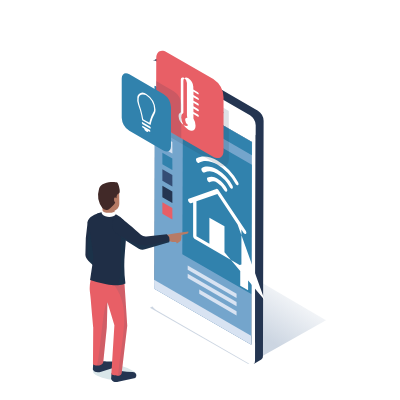
t = 0.00 s
t = 1.70 s: frame unchanged from t = 0.00 s, image omitted
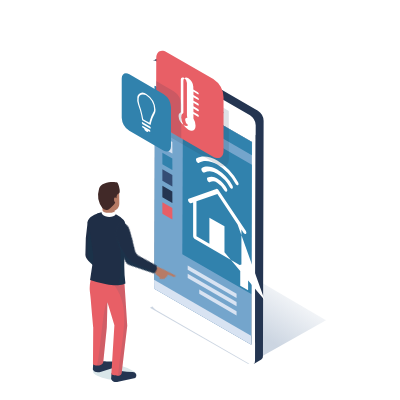
t = 3.35 s
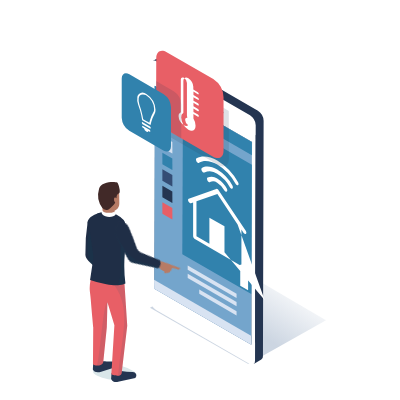
t = 4.95 s
t = 6.60 s: frame unchanged from t = 0.00 s, image omitted
t = 8.40 s: frame unchanged from t = 0.00 s, image omitted

The animated SVG that drew these frames (rendered in a browser with its animation timeline set to each time). Animation: 96 CSS @keyframes rules; frames cover the first 8.40 s, repeats indefinitely.

<svg width="400" height="400" xmlns="http://www.w3.org/2000/svg">
 <g>
  <title>background</title>
 </g>
 <style>#drone
{
    animation-name: drone;
    animation-duration:20s;
    animation-fill-mode: forwards;
   animation-timing-function: ease-out;
    transform-origin: center;
    transform-box: fill-box;
}
@keyframes drone {
  0%{ transform: scale(0) translate(0px, 0px);}
  55%   { transform: scale(0); }
  60%   { transform: scale(1); }
  
  60% { transform: scale(01); }
  64%{ transform: translate(-6px, 70px);}
  70%{ transform: translate(-6px, 70px);}
  75%{ transform: translate(0px, 0px);}
  78%{ transform: translate(0px, 0px);}
  85%{ transform: translate(-215px, 25px);}

  100%{ transform: translate(-215px, 25px);}
}






#h2arm
{
    animation-name: ch2arm;
    animation-duration: 2s;
    animation-direction: alternate;
    animation-iteration-count: infinite;
    animation-timing-function: ease-out;
    transform-origin: right ;
    transform-box: fill-box;
}
@keyframes ch2arm {
    0%{transform: rotateZ(-10deg);}
    
    100%{transform: rotateZ(10deg);}
}
#box
{
    animation-name: box;
    animation-duration:20s;
   animation-fill-mode: forwards;
   animation-timing-function: ease-out;
    transform-origin: center;
    transform-box: fill-box;
}
@keyframes box {
    0%{ transform: scale(0) translate(0px, 0px);}
    55%{ transform: scale(0) translate(0px, 0px);}
    56%{ transform: scale(1) translate(0px, 0px);}
    70%{ transform: translate(0px, 0px);}
    75%{ transform: translate(6px, -70px);}
    78%{ transform: translate(6px, -70px);}
    85%{ transform: translate(-210px, -45px);}
     85%{ transform: translate(-210px, -45px);}
     87%{ transform: translate(-210px, -7px);}
    90%{ transform: translate(-210px, -7px);}
     100%{ transform: translate(-210px, 2px);}
  
}

#ch14a
{
    animation-name: ch14a;
    animation-duration: 20s;
    animation-fill-mode: forwards;
    animation-timing-function: ease-out;
    transform-origin: 0% 90% ;
    transform-box: fill-box;
}
@keyframes ch14a {
    0%{transform: rotateZ(110deg);}
     70%{transform: rotateZ(110deg);}
     80%{transform: rotateZ(110deg);}
     89%{transform: rotateZ(0deg);}
      90%{transform: rotateZ(0deg);}
    100%{transform: rotateZ(15deg);}
}
#ch14b
{
    animation-name: ch14b;
    animation-duration: 20s;
    animation-fill-mode: forwards;
    animation-timing-function: ease-out;
    transform-origin: 10% 90%;
    transform-box: fill-box;
}
@keyframes ch14b {
    0%{transform: rotateZ(110deg);}
     70%{transform: rotateZ(110deg);}
     80%{transform: rotateZ(110deg);}
     89%{transform: rotateZ(0deg);}
      90%{transform: rotateZ(0deg);}
    100%{transform: rotateZ(15deg);}
}
#glow {
    animation-name: glow;
    animation-duration:  2s;
    animation-direction: alternate;
    animation-iteration-count: infinite;
    animation-timing-function: ease-in-out;
    
}


@keyframes glow {
    0%   { opacity: 1; }
    50%   { opacity: .5; }
    100%   { opacity: 1; }

}


#k
{
    
}
@keyframes f {
    0%   { transform: scale(0); }
    1%   { transform: scale(0); }
    
    3% { transform: scale(01); }
}











#ch5arm
{
    animation-name: ch5a;
    animation-duration: 1.5s;
    animation-iteration-count: infinite;
    animation-direction: alternate;
    transform-origin: top;
    transform-box: fill-box;
}
@keyframes ch5a {
    0%{transform: rotateZ(0deg);}
    40%{transform: rotateZ(0deg);}
    100%{transform: rotateZ(8deg);}

}
#ch6arm
{
    animation-name: ch6a;
    animation-duration: 1.5s;
    animation-iteration-count: infinite;
    animation-direction: alternate;
    transform-origin: right top;
    transform-box: fill-box;
}
@keyframes ch6a {
    0%{transform: rotateZ(0deg);}
    40%{transform: rotateZ(0deg);}
    100%{transform: rotateZ(-25deg);}

}
#ch10arm
{
    animation-name: ch10a;
    animation-duration: 8s;
    animation-timing-function: linear;
    animation-iteration-count: infinite;
    animation-direction: alternate;
    transform-origin: 90% 15%;
    transform-box: fill-box;
}
@keyframes ch10a {
    0%{transform: rotateZ(0deg);}
    24%{transform: rotateZ(0deg);}
40%{transform: rotateZ(85deg);}
60%{transform: rotateZ(85deg);}
70%{transform: rotateZ(0deg);}
85%{transform: rotateZ(0deg);}
    

}
#ch11arm
{
    animation-name: ch11a;
    animation-duration: 8s;
    animation-timing-function: linear;
    animation-iteration-count: infinite;
    animation-direction: alternate;
    transform-origin: 90% 15%;
    transform-box: fill-box;
}
@keyframes ch11a {
    0%{transform: rotateZ(45deg);}
    24%{transform: rotateZ(45deg);}
40%{transform: rotateZ(0deg);}
60%{transform: rotateZ(0deg);}
70%{transform: rotateZ(45deg);}
100%{transform: rotateZ(45deg);}

}
#ch78arm
{
    animation-name: ch78a;
    animation-duration: 8s;
    animation-timing-function: linear;
    animation-iteration-count: infinite;
    animation-direction: alternate;
    transform-origin: left;
    transform-box: fill-box;
}
@keyframes ch78a {
    0%{transform: rotateZ(25deg);}
    24%{transform: rotateZ(25deg);}
40%{transform: rotateZ(0deg);}
60%{transform: rotateZ(0deg);}
70%{transform: rotateZ(25deg);}
100%{transform: rotateZ(25deg);}

}
#ch111arm
{
    animation-name: ch111a;
    animation-duration: 8s;
    animation-timing-function: linear;
    animation-iteration-count: infinite;
    animation-direction: alternate;
    transform-origin: left;
    transform-box: fill-box;
}
@keyframes ch111a {
    0%{transform: rotateZ(0deg);}
    24%{transform: rotateZ(0deg);}
40%{transform: rotateZ(35deg);}
60%{transform: rotateZ(35deg);}
70%{transform: rotateZ(0deg);}
100%{transform: rotateZ(0deg);}

}
#ch9arm
{
    animation-name: ch9a;
    animation-duration: 8s;
    animation-timing-function: linear;
    animation-iteration-count: infinite;
    animation-direction: alternate;
    transform-origin: right;
    transform-box: fill-box;
}
@keyframes ch9a {
    0%{transform: rotateZ(0deg);}
    24%{transform: rotateZ(0deg);}
40%{transform: rotateZ(-55deg);}
60%{transform: rotateZ(-55deg);}
70%{transform: rotateZ(0deg);}
100%{transform: rotateZ(0deg);}

}
#pparm
{
    animation-name: ppa;
    animation-duration: 8s;
    animation-timing-function: linear;
    animation-iteration-count: infinite;
    animation-direction: alternate;
    transform-origin: left;
    transform-box: fill-box;
}
@keyframes ppa {
    0%{transform: rotateZ(35deg);}
    24%{transform: rotateZ(35deg);}
40%{transform: rotateZ(0deg);}
60%{transform: rotateZ(0deg);}
70%{transform: rotateZ(35deg);}
100%{transform: rotateZ(35deg);}

}
#ch13arm
{
    animation-name: ch13a;
    animation-duration: 8s;
    animation-timing-function: linear;
    animation-iteration-count: infinite;
    animation-direction: alternate;
    transform-origin: top;
    transform-box: fill-box;
}
@keyframes ch13a {
    0%{transform: rotateZ(-55deg);}
    24%{transform: rotateZ(-55deg);}
40%{transform: rotateZ(0deg);}
60%{transform: rotateZ(0deg);}
70%{transform: rotateZ(-55deg);}
100%{transform: rotateZ(-55deg);}

}
#sssarm
{
    animation-name: ch;
    animation-duration: 8s;
    animation-timing-function: linear;
    animation-iteration-count: infinite;
    animation-direction: alternate;
    transform-origin: 15% 10%;
    transform-box: fill-box;
}
@keyframes ch {
    0%{transform: rotateZ(-55deg);}
    24%{transform: rotateZ(-55deg);}
40%{transform: rotateZ(0deg);}
60%{transform: rotateZ(0deg);}
70%{transform: rotateZ(-55deg);}
100%{transform: rotateZ(-55deg);}

}


#kkkarm
{
    animation-name: kkka;
    animation-duration: 8s;
    animation-timing-function: linear;
    animation-iteration-count: infinite;
    animation-direction: alternate;
    transform-origin: 90% 10%;
    transform-box: fill-box;
}
@keyframes kkka {
    0%{transform: rotateZ(-25deg);}
    24%{transform: rotateZ(-25deg);}
40%{transform: rotateZ(0deg);}
60%{transform: rotateZ(0deg);}
70%{transform: rotateZ(-25deg);}
100%{transform: rotateZ(-25deg);}

}
#sig1
{
    animation-name: sig1;
    animation-duration:20s;
    animation-fill-mode: forwards;
    transform-origin: center;
    transform-box: fill-box;
}
@keyframes sig1 {
    0%   { transform: scale(0); }
    30%   { transform: scale(0); }
    
    31% { transform: scale(01); }
}
#sig2
{
    animation-name: sig2;
    animation-duration:20s;
    animation-fill-mode: forwards;
    transform-origin: center;
    transform-box: fill-box;
}
@keyframes sig2 {
    0%   { transform: scale(0); }
    50%   { transform: scale(0); }
    
    51% { transform: scale(01); }
}
#sig3
{
    animation-name: sig3;
    animation-duration:20s;
    animation-fill-mode: forwards;
    transform-origin: center;
    transform-box: fill-box;
}
@keyframes sig3 {
    0%   { transform: scale(0); }
    70%   { transform: scale(0); }
    
    71% { transform: scale(01); }
}
#sg1,#sg4,#sg7,#dt41,#wi,#wi4,#wi7,#wi10,#wi13 {
    animation: dt1 1s infinite linear;
}
@keyframes dt1 {
    0% {
        opacity: 0;
    }
    100% {
        opacity: 1;
    }
}
#sg2,#sg5,#sg8,#dt42,#wi2,#wi5,#wi8,#wi11,#wi14 {
    animation: dt2 1s infinite linear;
}
@keyframes dt2 {
    0% {
        opacity: 0;
    }
    25% {
        opacity: 0;
    }
    100% {
        opacity: 1;
    }
}
#sg3,#sg6,#sg9,#dt43,#wi3,#wi6,#wi9,#wi12,#wi15 {
    animation: dt3 1s infinite linear;
}

@keyframes dt3 {
    0% {
        opacity: 0;
    }
    50% {
        opacity: 0;
    }
    100% {
        opacity: 1;
    }
}


#s
{
    
}
@keyframes s {
    0%   { transform: scale(0); }
    25%   { transform: scale(0); }
    
    26% { transform: scale(01); }
}


#block2
{
  
}
@keyframes bl2 {
    0%   { transform: scale(0); }
    22%   { transform: scale(0); }
    
    22.5% { transform: scale(01); }
}



#y
{
   
}
@keyframes y {
    0%   { transform: scale(0); }
    30%   { transform: scale(0); }
    
    31% { transform: scale(01); }
}


#dd
{
    
}
@keyframes dd {
    0%   { transform: scale(0); }
    2%   { transform: scale(0); }
    
    3% { transform: scale(01); }
}
#ee
{
    
}
@keyframes ee {
    0%   { transform: scale(0); }
    4%   { transform: scale(0); }
    
    5% { transform: scale(01); }
}
#ch10
{
   
}
@keyframes ch10 {
    0%   { transform: scale(0); }
    6%   { transform: scale(0); }
    
    7% { transform: scale(01); }
}
#ch11
{
    
}
@keyframes ch11 {
    0%   { transform: scale(0); }
    8%   { transform: scale(0); }
    
    9% { transform: scale(01); }
}
#ch12
{
   
}
@keyframes ch12 {
    0%   { transform: scale(0); }
    10%   { transform: scale(0); }
    
    11% { transform: scale(01); }
}
#ch111
{
    
}
@keyframes ch111 {
    0%   { transform: scale(0); }
    12%   { transform: scale(0); }
    
13% { transform: scale(01); }
}
#ch13
{
    
}
@keyframes ch13 {
    0%   { transform: scale(0); }
    14%   { transform: scale(0); }
    
    15% { transform: scale(01); }
}
#ch14
{
   
}
@keyframes ch14 {
    0%   { transform: scale(0); }
    16%   { transform: scale(0); }
    
    17% { transform: scale(01); }
}

#ff
{
   
@keyframes ff {
    0%   { transform: scale(0); }
    18%   { transform: scale(0); }
    
    19% { transform: scale(01); }
}
#gg
{
   
}
@keyframes gg{
    0%   { transform: scale(0); }
    20%   { transform: scale(0); }
    
    21% { transform: scale(01); }
}
#hh
{
    animation-name:hh;
    animation-duration:20s;
    animation-timing-function: ease-out;
    animation-fill-mode: forwards;
    transform-origin: bottom;
    transform-box: fill-box;
}
@keyframes hh {
    0%   { transform: scale(0); }
    22%   { transform: scale(0); }
    
    23% { transform: scale(01); }
}
#ii
{
    animation-name: ii;
    animation-duration:20s;
    animation-timing-function: ease-out;
    animation-fill-mode: forwards;
    transform-origin: bottom;
    transform-box: fill-box;
}
@keyframes ii {
    0%   { transform: scale(0); }
    24%   { transform: scale(0); }
    
    25% { transform: scale(01); }
}
#jj
{
    animation-name:jj;
    animation-duration:20s;
    animation-timing-function: ease-out;
    animation-fill-mode: forwards;
    transform-origin: bottom;
    transform-box: fill-box;
}
@keyframes jj {
    0%   { transform: scale(0); }
    26%   { transform: scale(0); }
    
    27% { transform: scale(01); }
}
#wifi4
{
    animation-name:wi4;
    animation-duration:20s;
    animation-timing-function: ease-out;
    animation-fill-mode: forwards;
    transform-origin: bottom;
    transform-box: fill-box;
}
@keyframes wi4 {
    0%   { transform: scale(0); }
    26%   { transform: scale(0); }
    
    27% { transform: scale(01); }
}
#wifi5
{
    animation-name:wi5;
    animation-duration:20s;
    animation-timing-function: ease-out;
    animation-fill-mode: forwards;
    transform-origin: bottom;
    transform-box: fill-box;
}
@keyframes wi5 {
    0%   { transform: scale(0); }
    60%   { transform: scale(0); }
    
    61% { transform: scale(01); }
}
#jj1
{
    animation-name:jj1;
    animation-duration:20s;
    animation-timing-function: ease-out;
    animation-fill-mode: forwards;
    transform-origin: bottom;
    transform-box: fill-box;
}
@keyframes jj1 {
    0%   { transform: scale(0); }
    26%   { transform: scale(0); }
    
    27% { transform: scale(01); }
}
#kk
{
    animation-name: kk;
    animation-duration:20s;
    animation-timing-function: ease-out;
    animation-fill-mode: forwards;
    transform-origin: bottom;
    transform-box: fill-box;
}
@keyframes kk {
    0%   { transform: scale(0); }
    26%   { transform: scale(0); }
    
    27% { transform: scale(01); }
}
#ll
{
    animation-name: ll;
    animation-duration:20s;
    animation-timing-function: ease-out;
    animation-fill-mode: forwards;
    transform-origin: bottom;
    transform-box: fill-box;
}
@keyframes ll {
    0%   { transform: scale(0); }
    27%   { transform: scale(0); }
    
    28% { transform: scale(01); }
}
#mm
{
    animation-name:mm;
    animation-duration:20s;
    animation-timing-function: ease-out;
    animation-fill-mode: forwards;
    transform-origin: bottom;
    transform-box: fill-box;
}
@keyframes mm {
    0%   { transform: scale(0); }
    28%   { transform: scale(0); }
    
    29% { transform: scale(01); }
}

#nn
{
    animation-name:nn;
    animation-duration:20s;
    animation-timing-function: ease-out;
    animation-fill-mode: forwards;
    transform-origin: bottom;
    transform-box: fill-box;
}
@keyframes nn {
    0%   { transform: scale(0); }
    29%   { transform: scale(0); }
    
    30% { transform: scale(01); }
}
#oo
{
    animation-name:oo;
    animation-duration:20s;
    animation-timing-function: ease-out;
    animation-fill-mode: forwards;
    transform-origin: bottom;
    transform-box: fill-box;
}
@keyframes oo {
    0%   { transform: scale(0); }
    30%   { transform: scale(0); }
    
    31% { transform: scale(01); }
}
#oo1
{
    animation-name:oo1;
    animation-duration:20s;
    animation-timing-function: ease-out;
    animation-fill-mode: forwards;
    transform-origin: bottom;
    transform-box: fill-box;
}
@keyframes oo1 {
    0%   { transform: scale(0); }
    31%   { transform: scale(0); }
    
    32% { transform: scale(01); }
}
#oo2
{
    animation-name:oo2;
    animation-duration:20s;
    animation-timing-function: ease-out;
    animation-fill-mode: forwards;
    transform-origin: bottom;
    transform-box: fill-box;
}
@keyframes oo2 {
    0%   { transform: scale(0); }
    32%   { transform: scale(0); }
    
    33% { transform: scale(01); }
}
#pp
{
    animation-name: pp;
    animation-duration:20s;
    animation-timing-function: ease-out;
    animation-fill-mode: forwards;
    transform-origin: bottom;
    transform-box: fill-box;
}
@keyframes pp {
    0%   { transform: scale(0); }
    31%   { transform: scale(0); }
    
    32% { transform: scale(01); }
}
#qq
{
    animation-name: qq;
    animation-duration:20s;
    animation-timing-function: ease-out;
    animation-fill-mode: forwards;
    transform-origin: bottom;
    transform-box: fill-box;
}
@keyframes qq {
    0%   { transform: scale(0); }
    32%   { transform: scale(0); }
    
    33% { transform: scale(01); }
}
#rr
{
    animation-name: rr;
    animation-duration:20s;
    animation-timing-function: ease-out;
    animation-fill-mode: forwards;
    transform-origin: bottom;
    transform-box: fill-box;
}
@keyframes rr {
    0%   { transform: scale(0); }
    33%   { transform: scale(0); }
    
    34% { transform: scale(01); }
}
#ss
{
    animation-name:ss;
    animation-duration:20s;
    animation-timing-function: ease-out;
    animation-fill-mode: forwards;
    transform-origin: bottom;
    transform-box: fill-box;
}
@keyframes ss {
    0%   { transform: scale(0); }
    34%   { transform: scale(0); }
    
    35% { transform: scale(01); }
}
#tt
{
    animation-name:tt;
    animation-duration:20s;
    animation-timing-function: ease-out;
    animation-fill-mode: forwards;
    transform-origin: bottom;
    transform-box: fill-box;
}
@keyframes tt {
    0%   { transform: scale(0); }
    35%   { transform: scale(0); }
    
    36% { transform: scale(01); }
}
#uu,#uu1
{
    animation-name:uu;
    animation-duration:20s;
    animation-timing-function: ease-out;
    animation-fill-mode: forwards;
    transform-origin: bottom;
    transform-box: fill-box;
}
@keyframes uu {
    0%   { transform: scale(0); }
    36%   { transform: scale(0); }
    
    37% { transform: scale(01); }
}
#vv
{
    animation-name:vv;
    animation-duration:20s;
    animation-timing-function: ease-out;
    animation-fill-mode: forwards;
    transform-origin: bottom;
    transform-box: fill-box;
}
@keyframes vv{
    0%   { transform: scale(0); }
    37%   { transform: scale(0); }
    
    38% { transform: scale(01); }
}
#ww
{
    animation-name:ww;
    animation-duration:20s;
    animation-timing-function: ease-out;
   animation-fill-mode: forwards;
    transform-origin: bottom;
    transform-box: fill-box;
}
@keyframes ww {
    0%   { transform: scale(0); }
    38%   { transform: scale(0); }
    
    39% { transform: scale(01); }
}
#xx
{
    animation-name:xx;
    animation-duration:20s;
    animation-timing-function: ease-out;
    animation-fill-mode: forwards;
    transform-origin: bottom;
    transform-box: fill-box;
}
@keyframes xx {
    0%   { transform: scale(0); }
    39%   { transform: scale(0); }
    
    40% { transform: scale(01); }
}
#yy
{
    animation-name:yy;
    animation-duration:20s;
    animation-timing-function: ease-out;
    animation-fill-mode: forwards;
    transform-origin: bottom;
    transform-box: fill-box;
}
@keyframes yy {
    0%   { transform: scale(0); }
    40%   { transform: scale(0); }
    
    41% { transform: scale(01); }
}
#zz
{
    animation-name:zz;
    animation-duration:20s;
    animation-timing-function: ease-out;
    animation-fill-mode: forwards;
    transform-origin: bottom;
    transform-box: fill-box;
}
@keyframes zz {
    0%   { transform: scale(0); }
    41%   { transform: scale(0); }
    
    42% { transform: scale(01); }
}
#aaa
{
    animation-name:aaa;
    animation-duration:20s;
    animation-timing-function: ease-out;
    animation-fill-mode: forwards;
    transform-origin: bottom;
    transform-box: fill-box;
}
@keyframes aaa {
    0%   { transform: scale(0); }
    42%   { transform: scale(0); }
    
    43% { transform: scale(01); }
}
#text1
{
    animation-name:txt;
    animation-duration:20s;
    animation-timing-function: ease-out;
    animation-fill-mode: forwards;
    transform-origin: bottom;
    transform-box: fill-box;
}
@keyframes txt {
    0%   { transform: scale(0); }
    42%   { transform: scale(0); }
    
    43% { transform: scale(01); }
}
#bbb
{
    animation-name:bbb;
    animation-duration:20s;
    animation-timing-function: ease-out;
   animation-fill-mode: forwards;
    transform-origin: bottom;
    transform-box: fill-box;
}
@keyframes bbb {
    0%   { transform: scale(0); }
    43%   { transform: scale(0); }
    
    44% { transform: scale(01); }
}
#lines
{
    animation-name:ln;
    animation-duration:20s;
    animation-timing-function: ease-out;
    animation-fill-mode: forwards;
    transform-origin: bottom;
    transform-box: fill-box;
}
@keyframes ln {
    0%   { transform: scale(0); }
    5%   { transform: scale(0); }
    
    6% { transform: scale(01); }
}
#ccc
{
    animation-name:ccc;
    animation-duration:20s;
    animation-timing-function: ease-out;
    animation-fill-mode: forwards;
    transform-origin: bottom;
    transform-box: fill-box;
}
@keyframes ccc {
    0%   { transform: scale(0); }
    44%   { transform: scale(0); }
    
    44.5% { transform: scale(01); }
}
#ddd
{
    animation-name:ddd;
    animation-duration:20s;
    animation-timing-function: ease-out;
    animation-fill-mode: forwards;
    transform-origin: bottom;
    transform-box: fill-box;
}
@keyframes ddd {
    0%   { transform: scale(0); }
    20%   { transform: scale(0); }
    
    21% { transform: scale(01); }
}
#ddd1,#ddd2
{
    animation-name:ddd;
    animation-duration:20s;
    animation-timing-function: ease-out;
   animation-fill-mode: forwards;
    transform-origin: bottom;
    transform-box: fill-box;
}
@keyframes ddd {
    0%   { transform: scale(0); }
    22%   { transform: scale(0); }
    
    23% { transform: scale(01); }
}
#h1
{
    animation-name:h1;
    animation-duration:20s;
    animation-timing-function: ease-out;
    animation-fill-mode: forwards;
    transform-origin: bottom;
    transform-box: fill-box;
}
@keyframes h1 {
    0%   { transform: scale(0); }
    46%   { transform: scale(0); }
    
    47% { transform: scale(01); }
}
#h2
{
    animation-name:h2;
    animation-duration:20s;
    animation-timing-function: ease-out;
    animation-fill-mode: forwards;
    transform-origin: bottom;
    transform-box: fill-box;
}
@keyframes h2 {
    0%   { transform: scale(0); }
    46.5%   { transform: scale(0); }
    
    47.5% { transform: scale(01); }
}
#h3
{
    animation-name:h3;
    animation-duration:20s;
    animation-timing-function: ease-out;
    animation-fill-mode: forwards;
    transform-origin: bottom;
    transform-box: fill-box;
}
@keyframes h3 {
    0%   { transform: scale(0); }
    47%   { transform: scale(0); }
    
    48% { transform: scale(01); }
}
#h4
{
    animation-name:h4;
    animation-duration:20s;
    animation-timing-function: ease-out;
   animation-fill-mode: forwards;
    transform-origin: bottom;
    transform-box: fill-box;
}
@keyframes h4 {
    0%   { transform: scale(0); }
    48%   { transform: scale(0); }
    
    49% { transform: scale(01); }
}
#h5
{
    animation-name:h5;
    animation-duration:20s;
    animation-timing-function: ease-out;
    animation-fill-mode: forwards;
    transform-origin: bottom;
    transform-box: fill-box;
}
@keyframes h5 {
    0%   { transform: scale(0); }
    48.5%   { transform: scale(0); }
    
    49.5% { transform: scale(01); }
}
#h6
{
    animation-name:h6;
    animation-duration:20s;
    animation-timing-function: ease-out;
    animation-fill-mode: forwards;
    transform-origin: bottom;
    transform-box: fill-box;
}
@keyframes h6 {
    0%   { transform: scale(0); }
    49.5%   { transform: scale(0); }
    
    50.5% { transform: scale(01); }
}
#h7
{
    animation-name:h7;
    animation-duration:20s;
    animation-timing-function: ease-out;
    animation-fill-mode: forwards;
    transform-origin: bottom;
    transform-box: fill-box;
}
@keyframes h7 {
    0%   { transform: scale(0); }
    51.5%   { transform: scale(0); }
    
    52.5% { transform: scale(01); }
}
#h8
{
    animation-name:h8;
    animation-duration:20s;
    animation-timing-function: ease-out;
   animation-fill-mode: forwards;
    transform-origin: bottom;
    transform-box: fill-box;
}
@keyframes h8 {
    0%   { transform: scale(0); }
    52.5%   { transform: scale(0); }
    
    53.5% { transform: scale(01); }
}
#crane1
{
    animation-name:crn1;
    animation-duration:20s;
    animation-timing-function: ease-out;
    aanimation-fill-mode: forwards;
    transform-origin: bottom;
    transform-box: fill-box;
}
@keyframes crn1 {
    0%   { transform: scale(0); }
    47.5%   { transform: scale(0); }
    
    48.5% { transform: scale(01); }
}
#crane2
{
    animation-name:crn2;
    animation-duration:20s;
    animation-timing-function: ease-out;
    aanimation-fill-mode: forwards;
    transform-origin: bottom;
    transform-box: fill-box;
}
@keyframes crn2 {
    0%   { transform: scale(0); }
    49.5%   { transform: scale(0); }
    
    50.5% { transform: scale(01); }
}
#eee
{
    animation-name:eee;
    animation-duration:20s;
    animation-timing-function: ease-out;
    animation-fill-mode: forwards;
    transform-origin: bottom;
    transform-box: fill-box;
}
@keyframes eee {
    0%   { transform: scale(0); }
    25%   { transform: scale(0); }
    
    26% { transform: scale(01); }
}
#fff
{
    animation-name:fff;
    animation-duration:20s;
    animation-timing-function: ease-out;
   animation-fill-mode: forwards;
    transform-origin: bottom;
    transform-box: fill-box;
}
@keyframes fff {
    0%   { transform: scale(0); }
    27%   { transform: scale(0); }
    
    28% { transform: scale(01); }
}
#ggg
{
    animation-name:ggg;
    animation-duration:20s;
    animation-timing-function: ease-out;
    animation-fill-mode: forwards;
    transform-origin: bottom;
    transform-box: fill-box;
}
@keyframes ggg {
    0%   { transform: scale(0); }
    29%   { transform: scale(0); }
    
    30% { transform: scale(01); }
}

#hhh
{
    animation-name:hhh;
    animation-duration:20s;
    animation-timing-function: ease-out;
    animation-fill-mode: forwards;
    transform-origin: bottom;
    transform-box: fill-box;
}
@keyframes hhh {
    0%   { transform: scale(0); }
    31%   { transform: scale(0); }
    
    32% { transform: scale(01); }
}
#iii
{
    animation-name:iii;
    animation-duration:20s;
    animation-timing-function: ease-out;
    animation-fill-mode: forwards;
    transform-origin: bottom;
    transform-box: fill-box;
}
@keyframes iii {
    0%   { transform: scale(0); }
    33%   { transform: scale(0); }
    
    34% { transform: scale(01); }
}

#jjj
{
    animation-name:jjj;
    animation-duration:20s;
    animation-timing-function: ease-out;
    animation-fill-mode: forwards;
    transform-origin: bottom;
    transform-box: fill-box;
}
@keyframes jjj {
    0%   { transform: scale(0); }
    35%   { transform: scale(0); }
    
    36% { transform: scale(01); }
}
#kkk
{
    animation-name:kkk;
    animation-duration:20s;
    animation-timing-function: ease-out;
   animation-fill-mode: forwards;
    transform-origin: bottom;
    transform-box: fill-box;
}
@keyframes kkk {
    0%   { transform: scale(0); }
    37%   { transform: scale(0); }
    
    38% { transform: scale(01); }
}
#lll
{
    animation-name:lll;
    animation-duration:20s;
    animation-timing-function: ease-out;
    animation-fill-mode: forwards;
    transform-origin: bottom;
    transform-box: fill-box;
}
@keyframes lll {
    0%   { transform: scale(0); }
    39%   { transform: scale(0); }
    
    40% { transform: scale(01); }
}

#mmm
{
    animation-name:mmm;
    animation-duration:20s;
    animation-timing-function: ease-out;
   animation-fill-mode: forwards;
    transform-origin: bottom;
    transform-box: fill-box;
}
@keyframes mmm {
    0%   { transform: scale(0); }
    41% { transform: scale(0); }
    
    42% { transform: scale(01); }
}

#nnn
{
    animation-name:nnn;
    animation-duration:20s;
    animation-timing-function: ease-out;
    animation-fill-mode: forwards;
    transform-origin: bottom;
    transform-box: fill-box;
}
@keyframes nnn {
    0%   { transform: scale(0); }
    43%   { transform: scale(0); }
    
    44% { transform: scale(01); }
}
#ooo
{
    animation-name:ooo;
    animation-duration:20s;
    animation-timing-function: ease-out;
    animation-fill-mode: forwards;
    transform-origin: bottom;
    transform-box: fill-box;
}
@keyframes ooo {
    0%   { transform: scale(0); }
    45%   { transform: scale(0); }
    
    46% { transform: scale(01); }
}

#ppp
{
    animation-name:ppp;
    animation-duration:20s;
    animation-timing-function: ease-out;
    animation-fill-mode: forwards;
    transform-origin: bottom;
    transform-box: fill-box;
}
@keyframes ppp {
    0%   { transform: scale(0); }
    60%   { transform: scale(0); }
    
    61% { transform: scale(01); }
}

#qqq
{
    animation-name:qqq;
    animation-duration:20s;
    animation-timing-function: ease-out;
    animation-fill-mode: forwards;
    transform-origin: bottom;
    transform-box: fill-box;
}
@keyframes qqq {
    0%   { transform: scale(0); }
    61%   { transform: scale(0); }
    
    62% { transform: scale(01); }
}

#rrr
{
    animation-name:rrr;
    animation-duration:20s;
    animation-timing-function: ease-out;
    animation-fill-mode: forwards;
    transform-origin: bottom;
    transform-box: fill-box;
}
@keyframes rrr {
    0%   { transform: scale(0); }
    62%   { transform: scale(0); }
    
    63% { transform: scale(01); }
}
#sss
{
    animation-name:sss;
    animation-duration:20s;
    animation-timing-function: ease-out;
    animation-fill-mode: forwards;
    transform-origin: bottom;
    transform-box: fill-box;
}
@keyframes sss {
    0%   { transform: scale(0); }
    63%   { transform: scale(0); }
    
    64% { transform: scale(01); }
}

#ttt
{
    animation-name:ttt;
    animation-duration:20s;
    animation-timing-function: ease-out;
    animation-fill-mode: forwards;
    transform-origin: bottom;
    transform-box: fill-box;
}
@keyframes ttt {
    0%   { transform: scale(0); }
    64%   { transform: scale(0); }
    
    65% { transform: scale(01); }
}











/*
#box
{
    animation-name: box;
    animation-duration:20s;
    animation-iteration-count: infinite;
   animation-timing-function: ease-out;
    transform-origin: center;
    transform-box: fill-box;
}
@keyframes box {
  0%{ transform: translate(0px, 0px);}
  20%{ transform: translate(0px, 0px);}
  30%{ transform: translate(9px, -70px);}
  40%{ transform: translate(-193px, -29px);}
   40%{ transform: translate(-193px, -29px);}
   50%{ transform: translate(-193px, -13px);}
  100%{ transform: translate(-193px, -13px);}
  
}*/
#arm1
{
    animation-name: h;
    animation-duration: 2s;
    animation-timing-function: ease-out;
    animation-iteration-count: infinite;
   animation-direction: alternate;
    transform-origin:  right center ;
    transform-box: fill-box;
}
@keyframes h {
    0%{transform: rotateZ(0deg);}
    
    100%{transform: rotateZ(30deg);}
}</style>
 <defs>
  <clipPath id="clip-path">
   <polygon id="svg_1" fill="none" points="644.34 180.19 644.28 203.98 676.89 222.81 676.95 199.02 644.34 180.19"/>
  </clipPath>
  <clipPath id="clip-path-2">
   <polygon id="svg_2" fill="none" points="650.13 63.95 669.83 74.49 669.79 61.65 650.09 51.1 650.13 63.95"/>
  </clipPath>
  <clipPath id="clip-path-3">
   <polygon id="svg_3" fill="none" points="636.02 56.12 650.63 64.22 651.01 51.59 635.98 43.26 636.02 56.12"/>
  </clipPath>
  <linearGradient y2="0.52489" x2="0.47662" y1="0.2006" x1="0.86242" id="linear-gradient-4">
   <stop stop-color="#fff" offset="0"/>
   <stop stop-color="#002f6c" offset="1"/>
  </linearGradient>
 </defs>
 <title>10 Drone Delivery</title>
 <g>
  <title>Layer 1</title>
  <g stroke="null" id="svg_4">
   <g stroke="null" id="sig1">
    <g stroke="null" id="sg3">
     <path stroke="null" id="svg_842" opacity="0.4" fill="#fff" d="m239.9351,62.21696c-3.92228,-2.26285 -7.06872,-0.45257 -7.11182,4.05158a15.5167,15.5167 0 0 0 7.06872,12.24095c3.87918,2.1551 7.06872,0.45257 7.11182,-4.05158a15.5598,15.5598 0 0 0 -7.06872,-12.24095z"/>
    </g>
    <g stroke="null" id="sg2">
     <path stroke="null" id="svg_843" opacity="0.7" fill="#fff" d="m264.24459,76.24664c-3.87918,-2.1551 -7.06872,-0.43102 -7.11182,4.07313a15.5598,15.5598 0 0 0 7.06872,12.24095c3.87918,2.1551 7.06872,0.43102 7.11182,-4.05158a15.4736,15.4736 0 0 0 -7.06872,-12.2625z"/>
    </g>
    <g stroke="null" id="sg1">
     <path stroke="null" id="svg_844" fill="#fff" d="m288.59719,90.29787c-3.92228,-2.26285 -7.11182,-0.45257 -7.11182,4.05158a15.30119,15.30119 0 0 0 7.04717,12.24095c3.92228,2.26285 7.11182,0.45257 7.11182,-4.05158a15.62445,15.62445 0 0 0 -7.04717,-12.24095z"/>
    </g>
   </g>
   <polygon stroke="null" id="svg_243" fill="url(#linear-gradient-4)" opacity="0.2" points="149.95834112167358,307.7713317871094 248.25228643417358,363.91156005859375 326.0297827720642,320.2061767578125 229.93397283554077,263.89349365234375 149.95834112167358,307.7713317871094 "/>
   <g stroke="null" id="svg_244">
    <polygon stroke="null" id="svg_245" fill="#243551" points="154.2214789390564,288.80255126953125 251.28707647323608,344.8350524902344 259.17474126815796,340.2447204589844 162.13070440292358,284.212158203125 154.2214789390564,288.80255126953125 "/>
    <polygon stroke="null" id="svg_246" fill="#243551" points="154.2214789390564,288.80255126953125 162.13070440292358,284.212158203125 162.6694769859314,81.37438201904297 154.8033881187439,85.9647445678711 154.2214789390564,288.80255126953125 "/>
    <path stroke="null" id="svg_247" fill="#243551" d="m193.46579,88.78793a4.67656,4.67656 0 0 1 -2.04734,-3.70677a1.57322,1.57322 0 0 1 0.64653,-1.44392l-7.90921,4.59036a1.57322,1.57322 0 0 0 -0.64653,1.44392a4.67656,4.67656 0 0 0 2.04734,3.70677a1.35771,1.35771 0 0 0 1.40081,0l7.90921,-4.59036a1.35771,1.35771 0 0 1 -1.40081,0z"/>
    <path stroke="null" id="svg_248" fill="#121b29" d="m192.15118,83.63725l-7.90921,4.59036a1.44392,1.44392 0 0 1 1.44392,0l7.90921,-4.59036a1.44392,1.44392 0 0 0 -1.44392,0z"/>
    <path stroke="null" id="svg_249" fill="#121b29" d="m193.48735,83.91741l-7.80145,4.59036a4.5257,4.5257 0 0 1 2.02579,3.70677a1.57322,1.57322 0 0 1 -0.64653,1.44392l7.90921,-4.59036a1.57322,1.57322 0 0 0 0.64653,-1.44392a4.65501,4.65501 0 0 0 -2.13355,-3.70677z"/>
    <path stroke="null" id="svg_250" fill="#243551" d="m199.15525,89.64997l-7.90921,4.59036a4.67656,4.67656 0 0 0 2.1551,3.68522l7.8661,-4.59036a4.71966,4.71966 0 0 1 -2.112,-3.68522z"/>
    <polygon stroke="null" id="svg_251" fill="#243551" points="191.24603033065796,94.24031829833984 199.1552710533142,89.64994812011719 199.1552710533142,89.49911499023438 191.24603033065796,94.0894775390625 191.24603033065796,94.24031829833984 "/>
    <path stroke="null" id="svg_252" fill="#243551" d="m191.28915,94.13257l7.90921,-4.59036a1.44392,1.44392 0 0 1 0.60343,-1.35771l-7.90921,4.59036a1.44392,1.44392 0 0 0 -0.60343,1.35771z"/>
    <path stroke="null" id="svg_253" fill="#121b29" d="m199.80178,88.1414l-7.90921,4.59036a1.46547,1.46547 0 0 1 1.50857,0l7.90921,-4.56881a1.42236,1.42236 0 0 0 -1.50857,-0.02155z"/>
    <polygon stroke="null" id="svg_254" fill="#243551" points="193.35806035995483,97.90397644042969 221.0726294517517,113.89479064941406 228.98179388046265,109.30442810058594 201.26727056503296,93.31364440917969 193.35806035995483,97.90397644042969 "/>
    <path stroke="null" id="svg_255" fill="#243551" d="m228.9818,109.21825l-7.90921,4.59036a1.61632,1.61632 0 0 0 1.53012,0l7.8661,-4.59036a1.53012,1.53012 0 0 1 -1.48702,0z"/>
    <path stroke="null" id="svg_256" fill="#121b29" d="m222.60271,114.04567l7.8661,-4.59036a1.57322,1.57322 0 0 0 0.64653,-1.35771l-7.90921,4.56881a1.50857,1.50857 0 0 1 -0.60343,1.37926z"/>
    <polygon stroke="null" id="svg_257" fill="#121b29" points="223.18458318710327,112.6664047241211 231.09382390975952,108.11914825439453 231.09382390975952,107.9251708984375 223.18458318710327,112.5155258178711 223.18458318710327,112.6664047241211 "/>
    <polygon stroke="null" id="svg_258" fill="#121b29" points="193.4011206626892,92.8610610961914 221.0726294517517,108.8734130859375 228.98179388046265,104.2830810546875 201.28878545761108,88.29226684570312 193.4011206626892,92.8610610961914 "/>
    <path stroke="null" id="svg_259" fill="#243551" d="m221.11569,108.87344l-27.71455,-16.01237a1.31461,1.31461 0 0 0 -2.1551,1.22841l0,0.15086a4.67656,4.67656 0 0 0 2.1551,3.68522l27.56369,15.99082a1.31461,1.31461 0 0 0 2.1551,-1.22841l0,0a4.67656,4.67656 0 0 0 -2.00424,-3.81452z"/>
    <path stroke="null" id="svg_260" fill="#121b29" d="m228.9818,104.28308l-7.8661,4.59036a4.65501,4.65501 0 0 1 2.1551,3.64211l7.90921,-4.59036a4.61191,4.61191 0 0 0 -2.1982,-3.64211z"/>
    <polygon stroke="null" id="svg_261" fill="#243551" points="154.8033881187439,85.9647445678711 251.8689398765564,142.0188446044922 259.7565894126892,137.42848205566406 162.6694769859314,81.37438201904297 154.8033881187439,85.9647445678711 "/>
    <polygon stroke="null" id="svg_262" fill="#243551" points="251.28707647323608,344.8350524902344 259.17474126815796,340.2447204589844 259.7565894126892,137.42848205566406 251.8689398765564,142.0188446044922 251.28707647323608,344.8350524902344 "/>
    <path stroke="null" id="svg_263" fill="#fff" d="m250.01555,115.27408l-93.25106,-53.87743c-3.06024,-1.81028 -5.73256,-0.34482 -5.73256,3.27575l-0.66808,235.37972a12.60732,12.60732 0 0 0 5.68946,9.87035l93.25106,53.87743c3.06024,1.81028 5.73256,0.36637 5.73256,-3.27575l0.66808,-235.37972a12.60732,12.60732 0 0 0 -5.68946,-9.87035zm-58.7264,-21.1415c0,-1.35771 0.94824,-1.89649 2.1551,-1.22841l27.71455,16.01237a4.65501,4.65501 0 0 1 2.1551,3.64211l0,0c0,1.35771 -0.96979,1.89649 -2.1551,1.22841l-27.56369,-15.99082a4.63346,4.63346 0 0 1 -2.1551,-3.68522l-0.15086,0.02155zm-5.60325,-5.77566a4.5257,4.5257 0 0 1 2.02579,3.70677c0,1.37926 -0.92669,1.96114 -2.04734,1.31461a4.67656,4.67656 0 0 1 -2.04734,-3.70677c-0.0862,-1.37926 0.79739,-2.00424 2.06889,-1.31461zm65.64426,256.45657l-96.97938,-56.03253l0.58188,-202.83775l97.10868,56.14028l-0.71118,202.73z"/>
    <path stroke="null" id="svg_264" fill="#243551" d="m185.68589,88.35691c-1.16375,-0.66808 -2.1551,0 -2.1551,1.31461a4.67656,4.67656 0 0 0 2.04734,3.70677c1.1422,0.64653 2.04734,0 2.04734,-1.31461a4.4395,4.4395 0 0 0 -1.93959,-3.70677z"/>
    <polygon stroke="null" id="svg_265" fill="#74a5cc" points="154.2214789390564,288.80255126953125 251.28707647323608,344.8350524902344 251.8689398765564,142.0188446044922 154.8033881187439,85.9647445678711 154.2214789390564,288.80255126953125 "/>
    <polygon stroke="null" id="svg_266" fill="#d8e3f2" points="154.0491156578064,279.6433410644531 154.2214789390564,288.80255126953125 251.28707647323608,344.8350524902344 251.0931372642517,335.6758728027344 154.0491156578064,279.6433410644531 "/>
    <g stroke="null" id="svg_267">
     <polygon stroke="null" id="svg_268" fill="#d8e3f2" points="187.69013738632202,269.75146484375 236.56771612167358,297.9185791015625 236.56771612167358,293.7377014160156 187.69013738632202,265.54901123046875 187.69013738632202,269.75146484375 "/>
     <polygon stroke="null" id="svg_269" fill="#d8e3f2" points="187.69013738632202,278.0270080566406 236.56771612167358,306.19415283203125 236.56771612167358,302.0348205566406 187.69013738632202,273.8461608886719 187.69013738632202,278.0270080566406 "/>
     <polygon stroke="null" id="svg_270" fill="#d8e3f2" points="199.24148321151733,293.7377014160156 236.56771612167358,315.41796875 236.56771612167358,311.2370910644531 199.24148321151733,289.5567932128906 199.24148321151733,293.7377014160156 "/>
    </g>
    <polygon stroke="null" id="svg_271" fill="#3182ad" points="182.30239629745483,254.32098388671875 251.28707647323608,293.996337890625 251.8689398765564,164.66893005371094 182.86272954940796,124.99360656738281 182.30239629745483,254.32098388671875 "/>
    <polygon stroke="null" id="svg_272" fill="#3182ad" points="154.58787298202515,98.9599838256836 251.8689398765564,155.25115966796875 251.8689398765564,142.0188446044922 154.58787298202515,85.72769927978516 154.58787298202515,98.9599838256836 "/>
    <path stroke="null" id="svg_273" fill="#243551" d="m257.92475,110.68372l-93.25106,-53.87743a4.07313,4.07313 0 0 0 -4.05158,-0.38792l-7.90921,4.59036a4.07313,4.07313 0 0 1 4.05158,0.38792l93.25106,53.87743a12.60732,12.60732 0 0 1 5.68946,9.87035l-0.66808,235.37972a4.07313,4.07313 0 0 1 -1.65942,3.68522l7.90921,-4.59036a4.07313,4.07313 0 0 0 1.65942,-3.68522l0.66808,-235.27197a12.58577,12.58577 0 0 0 -5.68946,-9.9781z"/>
   </g>
   <g stroke="null" id="svg_274">
    <polygon stroke="null" id="svg_275" fill="#d8e3f2" points="162.36774969100952,147.7945098876953 172.34585332870483,153.59170532226562 172.34585332870483,142.1050567626953 162.36774969100952,136.307861328125 162.36774969100952,147.7945098876953 "/>
    <polygon stroke="null" id="svg_276" fill="#3182ad" points="162.36774969100952,164.28102111816406 172.34585332870483,170.05665588378906 172.34585332870483,158.5699920654297 162.36774969100952,152.79434204101562 162.36774969100952,164.28102111816406 "/>
    <polygon stroke="null" id="svg_277" fill="#344d75" points="162.36774969100952,180.74595642089844 172.34585332870483,186.50006103515625 172.34585332870483,175.03492736816406 162.36774969100952,169.25929260253906 162.36774969100952,180.74595642089844 "/>
    <polygon stroke="null" id="svg_278" fill="#243551" points="162.36774969100952,197.232421875 172.34585332870483,202.98655700683594 172.34585332870483,191.49986267089844 162.36774969100952,185.7457733154297 162.36774969100952,197.232421875 "/>
    <polygon stroke="null" id="svg_279" fill="#e85f66" points="162.36774969100952,213.69737243652344 172.34585332870483,219.47305297851562 172.34585332870483,207.98638916015625 162.36774969100952,202.21072387695312 162.36774969100952,213.69737243652344 "/>
   </g>
   <g stroke="null" id="svg_280">
    <path stroke="null" id="svg_281" fill="#fff" d="m218.57268,190.18526a3.96538,3.96538 0 0 0 -1.1422,-1.0991a1.53012,1.53012 0 0 0 -1.1422,-0.19396l-27.56369,9.87035c-0.77584,0.28016 -0.88359,1.53012 -0.28016,2.75852a3.64211,3.64211 0 0 0 1.37926,1.53012a1.50857,1.50857 0 0 0 1.1422,0.21551l2.1551,-0.73273l0,33.46866a3.66367,3.66367 0 0 0 0.51722,1.76718a3.83607,3.83607 0 0 0 1.24996,1.31461l44.71827,25.86117a1.37926,1.37926 0 0 0 1.29306,0a1.33616,1.33616 0 0 0 0.51722,-1.1422l0,-34.17984l2.04734,3.06024a3.27575,3.27575 0 0 0 1.1422,1.0991a1.16375,1.16375 0 0 0 1.37926,0c0.64653,-0.56033 0.51722,-1.89649 -0.23706,-3.06024l-27.17578,-40.53738zm29.52483,100.16892l-7.8661,-4.5257l0,-21.44322l7.8661,4.5257l0,21.44322zm16.63735,9.95655l-40.25722,-47.95091l0,-26.03357l-15.08568,-8.62039l0,26.05513l0,0l-12.93058,-7.54284l0,-34.86947l20.92599,-7.43509l20.21481,30.62393l27.13267,75.77322z"/>
    <path stroke="null" id="svg_282" fill="#fff" d="m217.19341,178.56928a9.80569,9.80569 0 0 0 -9.65484,-0.96979c-0.71118,0.43102 -0.71118,1.72408 0,3.06024a3.2973,3.2973 0 0 0 1.24996,1.35771a1.1853,1.1853 0 0 0 1.24996,0a7.24113,7.24113 0 0 1 7.13337,0.73273a20.47342,20.47342 0 0 1 7.06872,7.47819a3.79297,3.79297 0 0 0 1.24996,1.35771a1.37926,1.37926 0 0 0 1.29306,0c0.66808,-0.38792 0.66808,-1.68098 0,-3.06024a27.75765,27.75765 0 0 0 -9.59018,-9.95655z"/>
    <path stroke="null" id="svg_283" fill="#fff" d="m217.21497,169.56098c-5.51705,-3.06024 -11.05565,-3.98693 -15.32274,-1.55167c-0.71118,0.43102 -0.71118,1.72408 0,3.06024a3.79297,3.79297 0 0 0 1.24996,1.35771a1.1853,1.1853 0 0 0 1.24996,0a12.80128,12.80128 0 0 1 12.77973,1.31461a36.11943,36.11943 0 0 1 12.67197,13.38315a3.66367,3.66367 0 0 0 1.24996,1.31461a1.27151,1.27151 0 0 0 1.29306,0c0.71118,-0.36637 0.71118,-1.68098 0,-3.06024a43.40366,43.40366 0 0 0 -15.17188,-15.81841z"/>
    <path stroke="null" id="svg_284" fill="#fff" d="m217.25807,160.48802c-7.49974,-4.31019 -15.08568,-5.38774 -20.75359,-2.1551c-0.71118,0.38792 -0.71118,1.72408 0,3.06024a3.18954,3.18954 0 0 0 1.24996,1.31461a1.1853,1.1853 0 0 0 1.24996,0c5.04293,-2.84473 11.63753,-1.96114 18.38298,1.87493a52.62747,52.62747 0 0 1 18.16747,19.13726a3.79297,3.79297 0 0 0 1.24996,1.35771a1.1853,1.1853 0 0 0 1.24996,0c0.71118,-0.38792 0.71118,-1.68098 0,-2.90938a59.65309,59.65309 0 0 0 -20.79669,-21.68028z"/>
   </g>
   <g stroke="null" id="kk">
    <path stroke="null" id="svg_285" opacity="0.15" fill="#243551" d="m169.41779,83.46772l-0.19396,52.73523a18.33988,18.33988 0 0 0 2.56457,1.89649l46.5501,26.85251c5.75411,3.3404 10.45222,0.66808 10.47377,-5.94807l0,-48.05867c-16.5296,-9.46088 -41.29166,-24.50346 -53.1016,-31.33511a4.31019,4.31019 0 0 0 -5.79721,1.76718a4.80587,4.80587 0 0 0 -0.49567,2.09044z"/>
    <path stroke="null" id="svg_286" fill="#e85f66" d="m213.27402,79.02822l-46.5501,-26.85251c-5.75411,-3.3404 -10.45222,-0.66808 -10.47377,5.94807l-0.15086,53.59727a23.03799,23.03799 0 0 0 10.40912,18.01661l46.5501,26.89561c5.75411,3.2973 10.45222,0.64653 10.47377,-5.96962l0,-53.51106a22.93023,22.93023 0 0 0 -10.25826,-18.12437z"/>
    <g stroke="null" id="svg_287">
     <path stroke="null" id="svg_288" fill="#fff" d="m189.20159,94.00615a2.1551,2.1551 0 0 0 -0.92669,-1.59477a0.58188,0.58188 0 0 0 -0.94824,0.51722l0,24.89137c-1.24996,-0.28016 -2.1551,0.56033 -2.1551,2.1551a6.85321,6.85321 0 0 0 3.06024,5.36619c1.72408,1.0129 3.06024,0.21551 3.06024,-1.74563a6.96096,6.96096 0 0 0 -2.1551,-4.67656l0.06465,-24.91292z"/>
     <path stroke="null" id="svg_289" fill="#fff" d="m197.82197,94.28631a0.58188,0.58188 0 0 0 0.94824,-0.51722a2.1551,2.1551 0 0 0 -0.94824,-1.61632l-4.5257,-2.56457l0,-2.71542a10.90479,10.90479 0 0 0 -4.93517,-8.62039c-2.71542,-1.55167 -4.95672,-0.30171 -4.99983,2.82318l0,31.78768a4.87052,4.87052 0 0 0 -2.1551,4.65501a15.79686,15.79686 0 0 0 7.17647,12.24095c3.94383,2.1551 7.19802,0.45257 7.19802,-4.07313a14.52536,14.52536 0 0 0 -2.1551,-7.21958l0,-4.4395l4.50415,2.60767a0.58188,0.58188 0 0 0 0.94824,-0.51722a2.02579,2.02579 0 0 0 -0.94824,-1.61632l-4.46105,-2.56457l0,-3.36195l4.50415,2.60767c0.51722,0.30171 0.92669,0 0.92669,-0.56033a2.00424,2.00424 0 0 0 -0.92669,-1.59477l-4.50415,-2.71542l-0.56033,-0.30171a0.71118,0.71118 0 0 0 -0.51722,0a0.71118,0.71118 0 0 1 0.51722,0l0.56033,0.30171l0,-3.46971l4.46105,2.60767a0.60343,0.60343 0 0 0 0.94824,-0.56033a2.02579,2.02579 0 0 0 -0.94824,-1.59477l-4.46105,-2.60767l0,-3.46971l4.50415,2.56457a0.56033,0.56033 0 0 0 0.92669,-0.51722a1.96114,1.96114 0 0 0 -0.92669,-1.61632l-4.50415,-2.56457l-0.56033,-0.34482a0.71118,0.71118 0 0 0 -0.51722,0a0.71118,0.71118 0 0 1 0.51722,0l0.56033,0.34482l0,-3.46971l-0.58188,-0.34482l0.58188,0.34482l4.3533,2.67232zm-8.66349,27.95161c0,3.3404 -2.39216,4.67656 -5.32309,3.06024a11.46512,11.46512 0 0 1 -5.25844,-9.18071a3.44816,3.44816 0 0 1 1.89649,-3.55591a0.66808,0.66808 0 0 0 0.34482,-0.64653l0,-32.32646c0,-1.93959 1.37926,-2.69387 3.06024,-1.72408a6.78856,6.78856 0 0 1 3.06024,5.25844l0,32.32646a1.89649,1.89649 0 0 0 0.34482,1.0129a10.991,10.991 0 0 1 1.89649,5.68946l0,0l-0.02155,0.0862z"/>
    </g>
   </g>
   <g stroke="null" id="ll">
    <path stroke="null" id="svg_310" opacity="0.15" fill="#243551" d="m181.27083,138.14254l0,-33.68417a16.76666,16.76666 0 0 0 -7.56439,-13.10299l-17.65025,-10.23671l0,29.9774a21.68028,21.68028 0 0 0 10.77549,18.38298c5.90497,3.66367 12.45646,7.67215 14.43915,8.66349z"/>
    <path stroke="null" id="svg_311" fill="#3182ad" d="m163.34042,93.87684l-33.98588,-19.63294c-4.20244,-2.41371 -7.62904,-0.45257 -7.62904,4.31019l0,39.07191a16.87441,16.87441 0 0 0 7.58594,13.14609l34.02899,19.67604c4.20244,2.41371 7.62904,0.45257 7.62904,-4.31019l0,-39.11501a16.68045,16.68045 0 0 0 -7.62904,-13.14609z"/>
    <g stroke="null" id="svg_312">
     <path stroke="null" id="svg_313" fill="#fff" d="m142.93165,125.92314a0.51722,0.51722 0 0 0 -0.81894,0.49567a1.85338,1.85338 0 0 0 0.81894,1.44392l1.1422,0.66808a4.69811,4.69811 0 0 0 2.1551,3.06024c1.0991,0.66808 2.04734,0.36637 2.1551,-0.60343l1.1422,0.66808a0.51722,0.51722 0 0 0 0.81894,-0.49567a1.85338,1.85338 0 0 0 -0.81894,-1.44392l-6.5946,-3.79297z"/>
     <path stroke="null" id="svg_314" fill="#fff" d="m149.95726,126.50502l-7.32733,-4.31019c-0.45257,-0.28016 -0.81894,0 -0.81894,0.49567a1.81028,1.81028 0 0 0 0.81894,1.44392l7.32733,4.31019c0.49567,0.28016 0.86204,0 0.86204,-0.45257a1.87493,1.87493 0 0 0 -0.86204,-1.48702z"/>
     <path stroke="null" id="svg_315" fill="#fff" d="m146.3367,93.9415a11.80993,11.80993 0 0 0 -1.83183,-0.86204a5.06448,5.06448 0 0 0 -6.7239,2.43526a5.40929,5.40929 0 0 0 -0.45257,1.65942a14.20209,14.20209 0 0 0 0.77584,7.21958a72.92849,72.92849 0 0 1 3.06024,10.40912l1.03445,5.38774l4.46105,2.60767l1.1422,0.64653l2.71542,1.59477l0.81894,-3.2973a35.04188,35.04188 0 0 1 3.2973,-8.06006a8.01696,8.01696 0 0 0 0.88359,-3.98693a19.89155,19.89155 0 0 0 -9.18071,-15.75376zm6.96096,18.38298a34.3307,34.3307 0 0 0 -3.40505,8.27557l-0.58188,2.1551l-1.61632,-0.94824l-1.1422,-0.64653l-3.36195,-1.96114l-0.77584,-3.98693a78.5964,78.5964 0 0 0 -3.06024,-10.77549a12.32716,12.32716 0 0 1 -0.64653,-6.12048a4.31019,4.31019 0 0 1 4.5257,-3.90073a4.11624,4.11624 0 0 1 1.59477,0.45257a8.879,8.879 0 0 1 1.59477,0.73273a16.91751,16.91751 0 0 1 7.6937,13.3616a7.13337,7.13337 0 0 1 -0.66808,3.3404l-0.15086,0.02155z"/>
    </g>
   </g>
   <g stroke="null" id="ch111">
    <path stroke="null" id="svg_316" opacity="0.15" fill="#00586c" d="m132.30702,370.48358a55.17049,55.17049 0 0 0 -24.99913,-6.6808c-9.8919,0.28016 -20.15016,7.41353 -10.04275,11.85303c14.20209,6.12048 17.24078,3.27575 26.09823,3.06024c6.70235,-0.30171 19.9993,-2.13355 8.94365,-8.23247z"/>
    <g stroke="null" id="svg_317">
     <path stroke="null" id="svg_318" fill="#243551" d="m132.50098,372.01369a92.51832,92.51832 0 0 1 -11.44357,-1.03445l-9.52553,1.93959l-0.43102,6.12048c1.72408,4.31019 7.00407,2.78008 7.00407,2.78008l17.24078,-3.77142a3.55591,3.55591 0 0 0 -2.75852,-6.03427l-0.0862,0z"/>
     <path stroke="null" id="svg_319" fill="#243551" d="m111.9198,361.58302c-4.56881,0 -10.49532,-0.64653 -10.49532,-0.64653l-8.21092,2.56457l-0.38792,6.12048c1.65942,4.00848 7.54284,2.34906 7.54284,2.34906l14.20209,-4.50415c2.86628,-1.20685 0.43102,-5.88342 -2.65077,-5.88342z"/>
     <path stroke="null" id="svg_320" fill="#e85f66" d="m92.86874,268.84919s-2.84473,12.93058 -3.06024,17.24078c-0.36637,5.21534 0.28016,4.71966 0.94824,13.44781c0.81894,10.49532 2.47836,27.7361 2.47836,27.7361l-0.28016,36.74441s0.81894,2.1551 6.12048,1.37926c1.98269,-0.30171 4.07313,-1.37926 4.20244,-3.40505l3.55591,-34.76172l0.60343,-25.02068l6.96096,23.03799l-3.06024,49.00691s8.9221,3.83607 10.32292,-1.07755l5.5817,-47.51989l-3.2973,-50.25687c-4.18089,7.09027 -29.99895,-5.94807 -31.0765,-6.5515z"/>
     <path stroke="null" id="svg_321" opacity="0.1" fill="#00586c" d="m97.07118,365.44065a10.12896,10.12896 0 0 0 1.98269,-0.19396c1.98269,-0.30171 4.07313,-1.37926 4.20244,-3.40505l3.55591,-34.76172l0.60343,-25.02068s-0.49567,0.56033 -1.16375,1.44392c-3.49126,8.03851 -6.18513,50.83874 -9.18071,61.93749z"/>
     <path stroke="null" id="svg_322" opacity="0.1" fill="#00586c" d="m92.86874,268.84919s-0.30171,1.35771 -0.71118,3.3404a11.0341,11.0341 0 0 1 8.74969,1.24996c17.8011,10.19361 24.3095,29.02916 23.3397,48.72675c-0.88359,17.97351 -4.87052,35.4729 -6.12048,53.29555a3.44816,3.44816 0 0 0 3.51281,-2.45681l5.5817,-47.51989l-3.2973,-50.25687c-4.15934,7.26268 -29.9774,-5.77566 -31.05495,-6.37909z"/>
    </g>
    <path stroke="null" id="svg_323" fill="#1f2e46" d="m87.69651,221.58791a187.04089,187.04089 0 0 0 -2.30595,33.38246c0,5.10758 9.9781,11.91769 9.9781,11.91769l-0.86204,-35.62376l-6.81011,-9.67639z"/>
    <path stroke="null" id="svg_324" opacity="0.1" fill="#00586c" d="m91.20931,226.63083a54.22225,54.22225 0 0 0 -1.65942,35.49445a48.20953,48.20953 0 0 0 5.81876,4.84897l-0.86204,-35.62376l-3.2973,-4.71966z"/>
    <path stroke="null" id="svg_325" fill="#1f2e46" d="m126.31585,235.42363c-1.31461,-3.4266 0.45257,-11.78838 -2.62922,-15.32274a34.48156,34.48156 0 0 0 -8.62039,-6.31443c-8.12472,-4.31019 -18.16747,0 -18.16747,0c-15.62445,6.12048 -6.6377,14.09434 -6.98252,15.86152s3.68522,26.91716 3.68522,26.91716l-3.53436,23.36125a103.0352,103.0352 0 0 0 16.22788,4.31019c12.73662,2.82318 19.11571,-0.71118 19.11571,-0.71118a131.74109,131.74109 0 0 1 -1.07755,-21.55097c0.81894,-13.46936 1.98269,-26.5508 1.98269,-26.5508z"/>
    <path stroke="null" id="svg_326" opacity="0.1" fill="#00586c" d="m126.31585,235.42363c-1.03445,-2.71542 -0.19396,-8.62039 -1.31461,-12.58577c-5.47395,13.90038 -4.31019,28.01626 -4.15934,42.86488a52.69213,52.69213 0 0 1 -3.06024,19.50363a19.39588,19.39588 0 0 0 7.54284,-1.72408a131.74109,131.74109 0 0 1 -1.07755,-21.55097c0.90514,-13.42626 2.06889,-26.5077 2.06889,-26.5077z"/>
    <g stroke="null" id="svg_327">
     <path stroke="null" id="svg_328" fill="#b77b65" d="m102.24341,212.51495c0,3.55591 12.24095,4.71966 12.24095,1.16375l0.58188,-11.87459l-11.93924,0l-0.88359,10.71083z"/>
     <path stroke="null" id="svg_329" fill="#fff" d="m102.32962,210.2521l-0.58188,1.03445a3.03869,3.03869 0 0 0 0.49567,3.06024c3.46971,3.64211 11.35736,3.36195 13.62021,0l-1.35771,-2.69387c-3.72832,1.65942 -11.09875,1.98269 -12.1763,-1.40081z"/>
     <path stroke="null" id="svg_330" fill="#b77b65" d="m99.44179,192.98977l1.22841,9.9781c0,5.38774 9.74104,8.27557 9.74104,8.27557c5.21534,0 8.9652,-2.52146 8.9221,-7.99541l-0.19396,-13.83572l-19.69759,3.57746z"/>
     <path stroke="null" id="svg_331" fill="#412928" d="m117.17824,182.51599c-2.1551,-1.16375 -16.27098,-1.35771 -18.12437,6.12048a22.04664,22.04664 0 0 0 3.4266,19.50363s4.15934,3.06024 6.46529,1.16375c3.27575,-2.62922 7.6506,-6.89631 7.58594,-11.1203s2.60767,-4.89207 2.60767,-4.89207c1.89649,-1.29306 -0.81894,-10.12896 -1.96114,-10.77549z"/>
     <path stroke="null" id="svg_332" fill="#b77b65" d="m114.03179,198.93783c-0.28016,2.34906 1.31461,4.95672 3.21109,4.05158l0,-4.56881s-2.84473,-2.65077 -3.21109,0.51722z"/>
    </g>
    <g stroke="null" id="ch111arm">
     <path stroke="null" id="svg_333" fill="#b77b65" d="m174.1159,233.41939l-8.14627,1.59477l-2.02579,6.70235l6.12048,-0.34482c1.03445,1.1853 6.12048,0.60343 6.12048,0.60343a1.93959,1.93959 0 0 0 0.71118,1.50857l3.68522,-2.54301a11.22806,11.22806 0 0 0 0.77584,-5.94807l5.90497,-1.1853c1.83183,-1.1422 1.03445,-2.26285 1.03445,-2.26285l-14.18054,1.87493z"/>
     <path stroke="null" id="svg_334" fill="#1f2e46" d="m166.76702,234.36763l-20.27947,2.04734a7.32733,7.32733 0 0 1 -5.6248,-1.74563c-7.00407,-6.12048 -17.24078,-15.08568 -19.26657,-15.86152c-10.77549,-4.31019 -11.93924,8.16782 -6.12048,13.94348a160.87801,160.87801 0 0 0 23.3397,15.90462a7.88766,7.88766 0 0 0 6.12048,0.66808l24.07244,-6.96096s0,0.88359 0.49567,-2.1551a6.85321,6.85321 0 0 0 -2.73697,-5.84031z"/>
     <path stroke="null" id="svg_335" opacity="0.1" fill="#00586c" d="m116.68256,233.80731a183.98065,183.98065 0 0 0 22.17595,14.82707a7.88766,7.88766 0 0 0 6.12048,0.66808l24.07244,-6.96096s0,0.88359 0.49567,-2.1551c-2.88783,0.45257 -19.39588,5.32309 -24.50346,5.25844c-10.15051,-0.19396 -20.0424,-6.89631 -28.36108,-11.63753z"/>
    </g>
   </g>
   <g stroke="null" opacity="0.5" id="wifi4">
    <g stroke="null" id="wi12">
     <path stroke="null" id="svg_865" fill="#fff" d="m257.13025,25.62491c-17.24078,-9.91345 -33.38246,-11.55132 -45.58031,-4.63346c-1.1853,0.71118 -1.1853,3.06024 0,4.99983a6.46529,6.46529 0 0 0 2.1551,2.30595a2.1551,2.1551 0 0 0 2.1551,0.21551c11.05565,-6.12048 25.68876,-4.78432 41.22701,4.31019s30.17136,24.50346 41.11926,43.33901a6.27133,6.27133 0 0 0 2.1551,2.30595a2.1551,2.1551 0 0 0 2.1551,0.21551c1.22841,-0.66808 1.22841,-3.06024 0,-4.99983c-12.02544,-21.07685 -28.16712,-38.10212 -45.38635,-48.05867z"/>
    </g>
    <g stroke="null" id="wi11">
     <path stroke="null" id="svg_866" fill="#fff" d="m257.08715,45.47336c-12.06854,-6.98252 -24.00778,-8.62039 -33.1885,-3.4266c-1.22841,0.71118 -1.22841,3.06024 0,5.02138a6.24978,6.24978 0 0 0 2.1551,2.1551a2.1551,2.1551 0 0 0 2.1551,0.21551c8.01696,-4.56881 18.53384,-3.06024 29.00761,3.06024a83.48847,83.48847 0 0 1 28.96451,30.73169a6.27133,6.27133 0 0 0 2.1551,2.30595a2.1551,2.1551 0 0 0 2.1551,0.21551c1.1853,-0.66808 1.22841,-3.06024 0,-5.02138a95.47081,95.47081 0 0 0 -33.40401,-35.25739z"/>
    </g>
    <g stroke="null" id="wi10">
     <path stroke="null" id="svg_867" fill="#fff" d="m257.0225,65.77438c-7.54284,-4.31019 -15.08568,-5.38774 -20.81824,-2.1551c-1.1853,0.66808 -1.1853,3.06024 0,4.99983a6.46529,6.46529 0 0 0 2.1551,2.30595a2.30595,2.30595 0 0 0 2.1551,0.21551c4.5257,-2.60767 10.49532,-1.74563 16.48649,1.68098a47.41214,47.41214 0 0 1 16.42184,17.43474a6.46529,6.46529 0 0 0 2.1551,2.30595a2.1551,2.1551 0 0 0 2.1551,0.21551c1.1853,-0.66808 1.22841,-3.06024 0,-4.99983a59.39448,59.39448 0 0 0 -20.71048,-22.00354z"/>
    </g>
   </g>
  </g>
 </g>
</svg>
